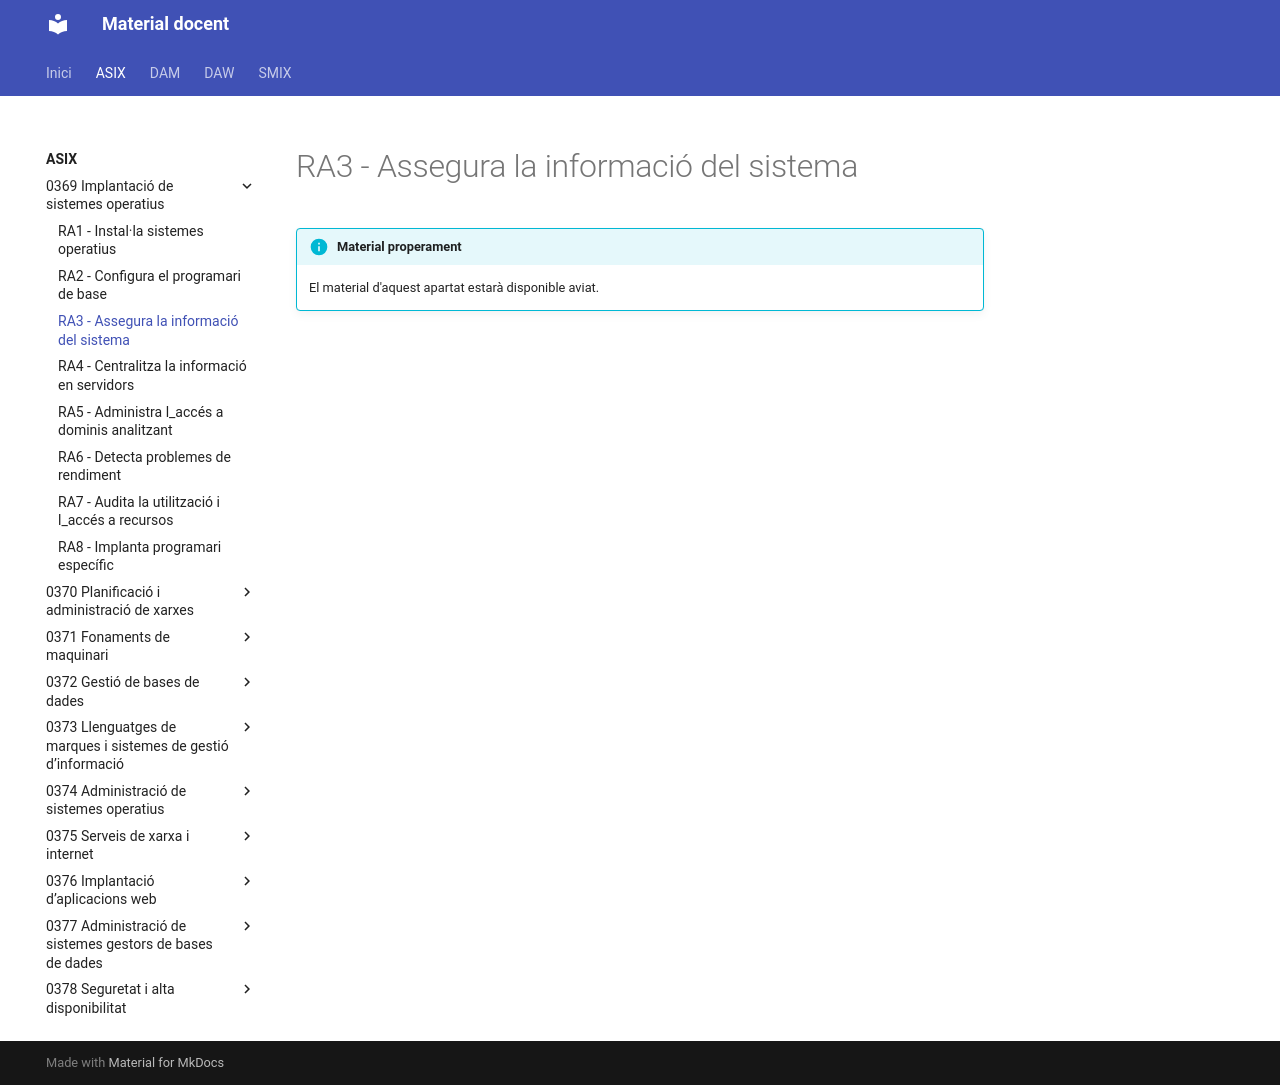

repository: aaragoprof/aaragoprof.github.io · page: asix/0369-implantacio-de-sistemes-operatius/ra3/index.html · generator: mkdocs

# RA3 - Assegura la informació del sistema

!!! info "Material properament"
    El material d'aquest apartat estarà disponible aviat.
